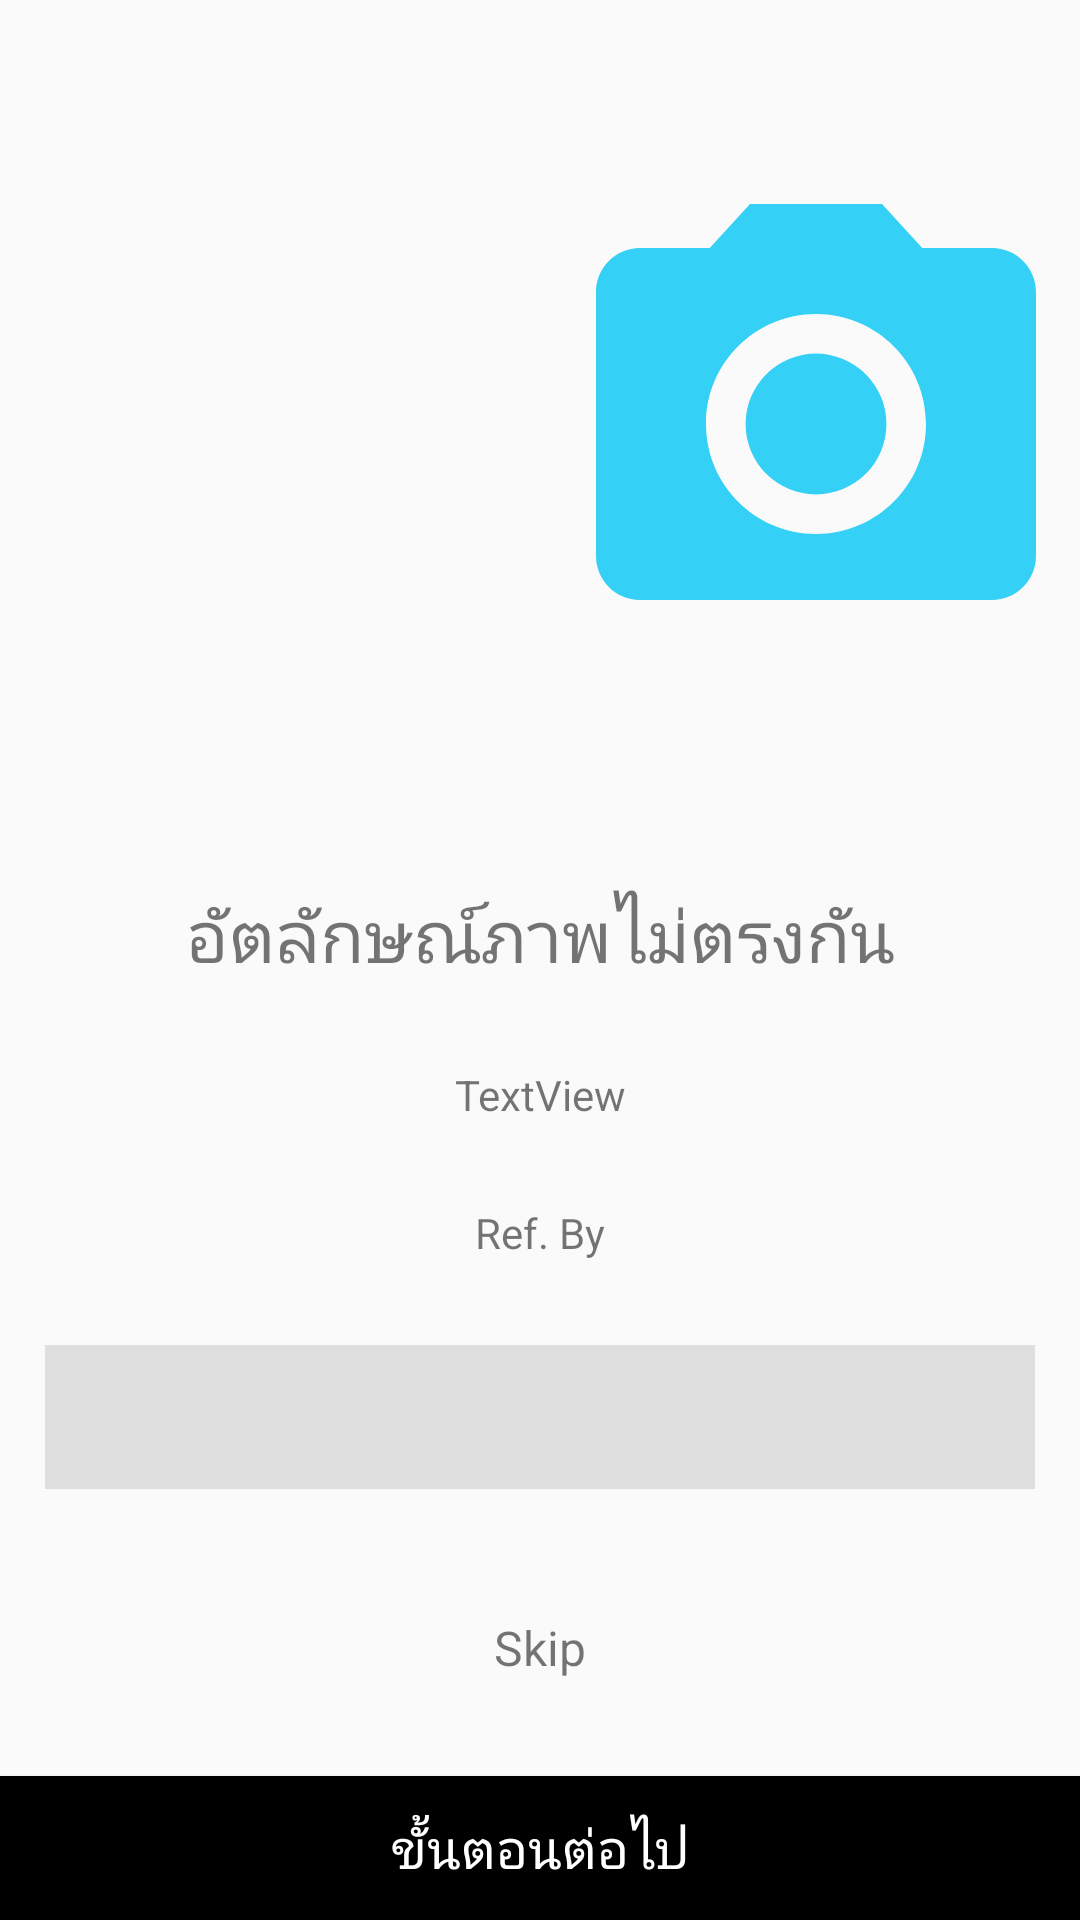

This screen was rendered from an Android layout file. Write that file and the resources it references.
<!-- AndroidManifest.xml: application theme AppTheme -->
<!-- res/layout/fragment_face_compare_result.xml -->
<?xml version="1.0" encoding="utf-8"?>
<androidx.constraintlayout.widget.ConstraintLayout xmlns:android="http://schemas.android.com/apk/res/android"
    xmlns:app="http://schemas.android.com/apk/res-auto"
    xmlns:tools="http://schemas.android.com/tools"
    android:layout_width="match_parent"
    android:layout_height="match_parent">


    <TextView
        android:id="@+id/tvResult"
        android:layout_width="wrap_content"
        android:layout_height="wrap_content"
        android:fontFamily="@font/kanit"
        android:textSize="40sp"
        app:layout_constraintEnd_toEndOf="parent"
        app:layout_constraintStart_toStartOf="parent"
        app:layout_constraintTop_toTopOf="parent" />

    <LinearLayout
        android:id="@+id/llImage"
        android:layout_width="match_parent"
        android:layout_height="wrap_content"
        android:layout_marginBottom="8dp"
        android:orientation="horizontal"
        android:gravity="center"
        app:layout_constraintBottom_toTopOf="@+id/txtResultDescription"
        app:layout_constraintEnd_toEndOf="parent"
        app:layout_constraintStart_toStartOf="parent"
        app:layout_constraintTop_toBottomOf="@+id/tvResult">

        <ImageView
            android:layout_marginRight="8dp"
            android:id="@+id/imageFromCard"
            android:layout_width="0dp"
            android:layout_height="match_parent"
            android:layout_weight="0.5"
            android:adjustViewBounds="true"
            android:scaleType="fitCenter"
            tools:src="@drawable/ic_credit_card_black_24dp" />

        <ImageView

            android:id="@+id/imageFromCam"
            android:layout_width="0dp"
            android:layout_height="match_parent"
            android:layout_weight="0.5"
            android:adjustViewBounds="true"
            android:scaleType="fitCenter"
            android:src="@drawable/ic_photo_camera_black_24dp" />

    </LinearLayout>

    <TextView
        android:id="@+id/txtResultDescription"
        android:layout_width="wrap_content"
        android:layout_height="wrap_content"
        android:layout_marginTop="66dp"
        android:fontFamily="@font/kanit"
        android:text="อัตลักษณ์ภาพไม่ตรงกัน"
        android:textSize="24sp"
        app:layout_constraintEnd_toEndOf="parent"
        app:layout_constraintStart_toStartOf="parent"
        app:layout_constraintTop_toBottomOf="@+id/llImage" />

    <Button
        android:id="@+id/btnNextStep"
        android:layout_width="fill_parent"
        android:layout_height="wrap_content"
        android:background="#000000"
        android:fontFamily="@font/kanit"
        android:text="@string/next_step"
        android:textColor="@android:color/white"
        android:textSize="18sp"
        app:layout_constraintBottom_toBottomOf="parent"
        app:layout_constraintEnd_toEndOf="parent"
        app:layout_constraintStart_toStartOf="parent" />

    <TextView
        android:id="@+id/tvRefBy"
        android:layout_width="wrap_content"
        android:layout_height="wrap_content"
        android:text="Ref. By"
        app:layout_constraintBottom_toTopOf="@+id/btnNextStep"
        app:layout_constraintEnd_toEndOf="parent"
        app:layout_constraintStart_toStartOf="parent"
        app:layout_constraintTop_toBottomOf="@+id/llImage" />

    <Spinner
        android:layout_marginLeft="15dp"
        android:layout_marginRight="15dp"
        android:id="@+id/spCompanyRef"
        android:background="#E0DFDF"
        android:layout_width="match_parent"
        android:layout_height="48dp"
        android:layout_marginTop="28dp"
        app:layout_constraintEnd_toEndOf="parent"
        app:layout_constraintHorizontal_bias="0.0"
        app:layout_constraintStart_toStartOf="parent"
        app:layout_constraintTop_toBottomOf="@+id/tvRefBy" />

    <TextView
        android:id="@+id/tvScore"
        android:layout_width="wrap_content"
        android:layout_height="wrap_content"
        android:text="TextView"
        app:layout_constraintBottom_toTopOf="@+id/tvRefBy"
        app:layout_constraintEnd_toEndOf="parent"
        app:layout_constraintStart_toStartOf="parent"
        app:layout_constraintTop_toBottomOf="@+id/txtResultDescription" />

    <TextView
        android:id="@+id/tvSkip"
        android:layout_width="wrap_content"
        android:layout_height="wrap_content"
        android:layout_marginBottom="32dp"
        android:text="Skip"
        android:textSize="16sp"
        app:layout_constraintBottom_toTopOf="@+id/btnNextStep"
        app:layout_constraintEnd_toEndOf="parent"
        app:layout_constraintStart_toStartOf="parent" />


    








</androidx.constraintlayout.widget.ConstraintLayout>
<!-- resources referenced by this layout -->
<resources>
  <!-- drawable ic_credit_card_black_24dp (drawable) -->
  <vector android:height="24dp" android:tint="#34D0F6"
      android:viewportHeight="24.0" android:viewportWidth="24.0"
      android:width="24dp" xmlns:android="http://schemas.android.com/apk/res/android">
      <path android:fillColor="#FF000000" android:pathData="M20,4L4,4c-1.11,0 -1.99,0.89 -1.99,2L2,18c0,1.11 0.89,2 2,2h16c1.11,0 2,-0.89 2,-2L22,6c0,-1.11 -0.89,-2 -2,-2zM20,18L4,18v-6h16v6zM20,8L4,8L4,6h16v2z"/>
  </vector>
  <!-- drawable ic_photo_camera_black_24dp (drawable) -->
  <vector android:height="24dp" android:tint="#34D0F6"
      android:viewportHeight="24.0" android:viewportWidth="24.0"
      android:width="24dp" xmlns:android="http://schemas.android.com/apk/res/android">
      <path android:fillColor="#FF000000" android:pathData="M12,12m-3.2,0a3.2,3.2 0,1 1,6.4 0a3.2,3.2 0,1 1,-6.4 0"/>
      <path android:fillColor="#FF000000" android:pathData="M9,2L7.17,4L4,4c-1.1,0 -2,0.9 -2,2v12c0,1.1 0.9,2 2,2h16c1.1,0 2,-0.9 2,-2L22,6c0,-1.1 -0.9,-2 -2,-2h-3.17L15,2L9,2zM12,17c-2.76,0 -5,-2.24 -5,-5s2.24,-5 5,-5 5,2.24 5,5 -2.24,5 -5,5z"/>
  </vector>
  <string name="next_step">ขั้นตอนต่อไป</string>
  <style name="AppTheme" parent="Theme.AppCompat.Light.NoActionBar">
          
          <item name="colorPrimary">@color/colorAccent</item>
          <item name="colorPrimaryDark">@color/colorAccent2</item>
          <item name="colorAccent">@color/colorAccent</item>
      </style>
  <color name="colorAccent">#234090</color>
  <color name="colorAccent2">#354677</color>
</resources>
